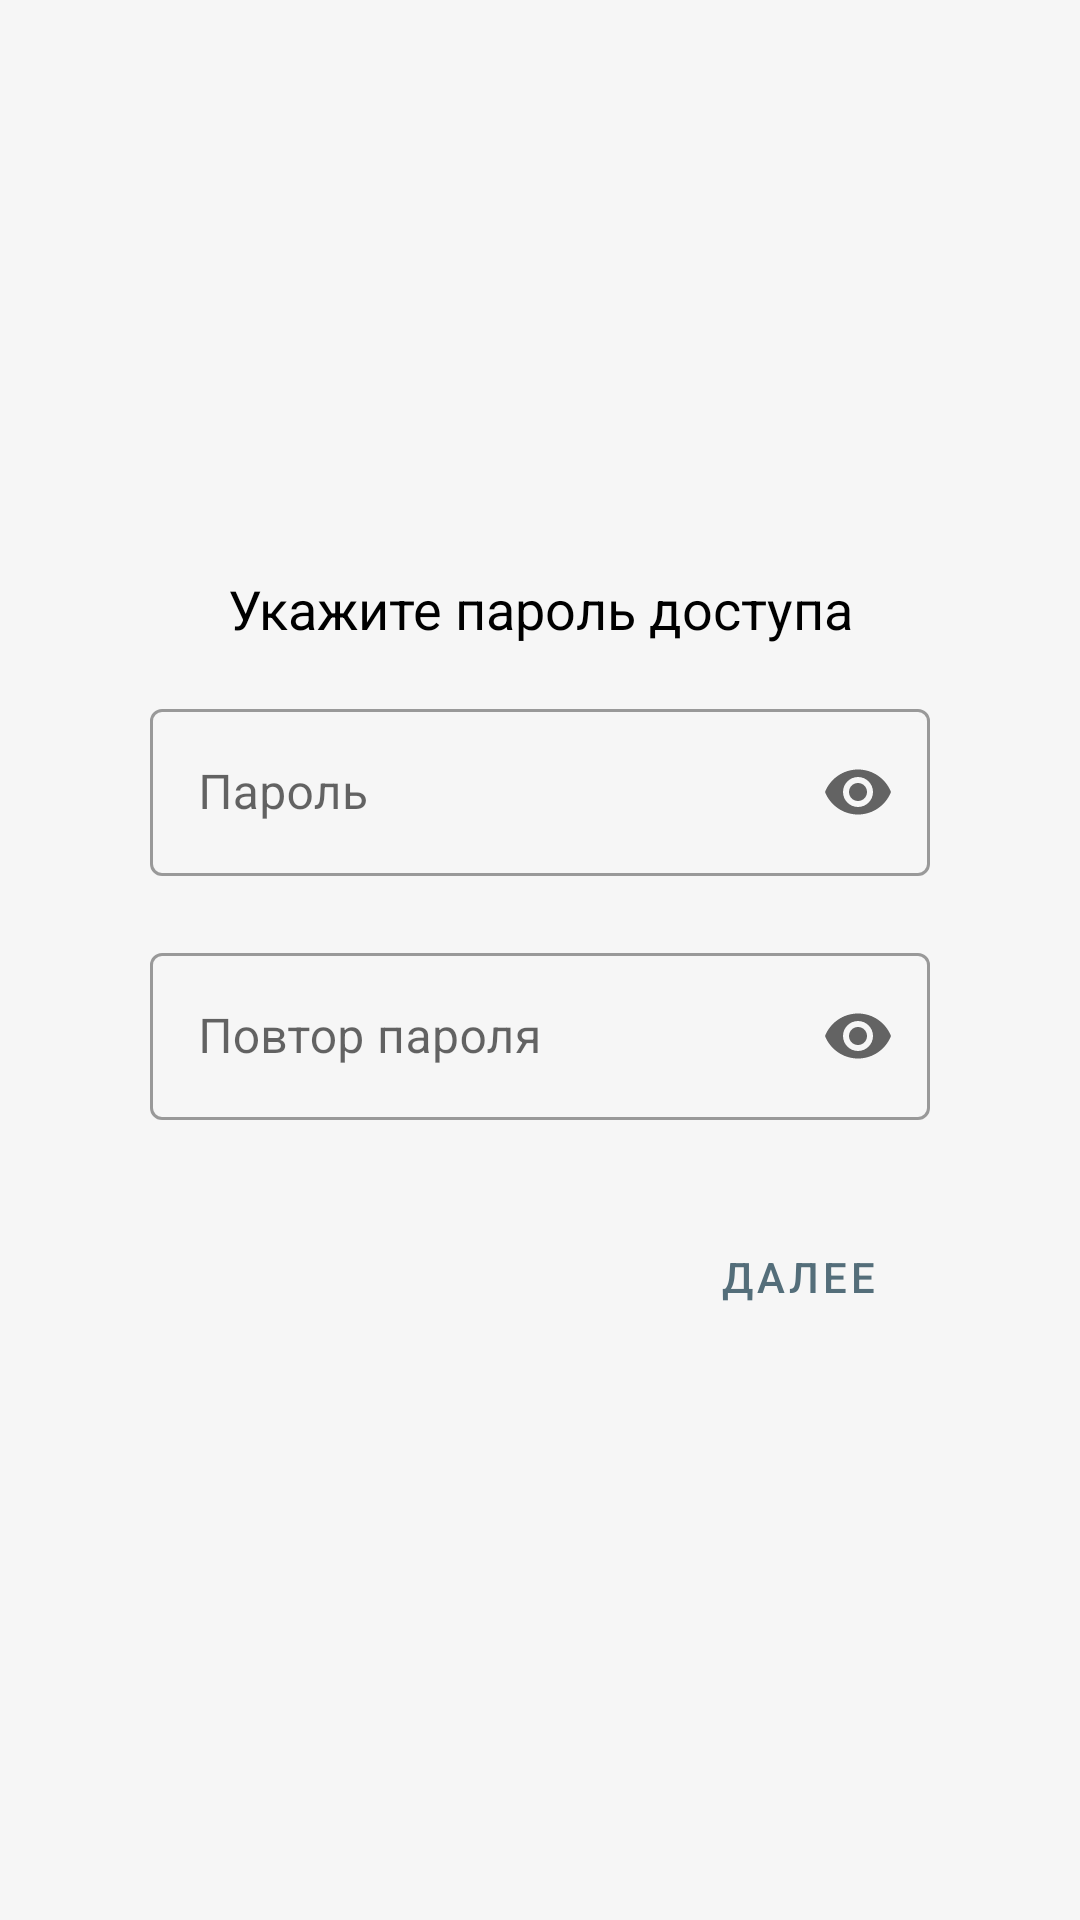

The Android layout XML behind this screen, and the referenced resources:
<!-- AndroidManifest.xml: application theme Theme.ModuleSKZI -->
<!-- res/layout/fragment_registration.xml -->
<?xml version="1.0" encoding="utf-8"?>
<androidx.constraintlayout.widget.ConstraintLayout
    xmlns:android="http://schemas.android.com/apk/res/android"
    xmlns:app="http://schemas.android.com/apk/res-auto"
    android:id="@+id/enterPasswordsLayout"
    android:layout_width="match_parent"
    android:layout_height="match_parent">

    <TextView
        android:id="@+id/info"
        style="@style/fontInfo"
        android:layout_width="match_parent"
        android:layout_height="wrap_content"
        android:text="@string/registration_info"
        android:gravity="center"
        android:layout_marginStart="16dp"
        android:layout_marginEnd="16dp"
        app:layout_constraintStart_toStartOf="parent"
        app:layout_constraintEnd_toEndOf="parent"
        app:layout_constraintTop_toTopOf="parent"
        app:layout_constraintBottom_toTopOf="@+id/passwordLayout"
        app:layout_constraintVertical_chainStyle="packed"/>

    <com.google.android.material.textfield.TextInputLayout
        android:id="@+id/passwordLayout"
        style="@style/Widget.MaterialComponents.TextInputLayout.OutlinedBox"
        android:layout_width="260dp"
        android:layout_height="wrap_content"
        android:layout_marginTop="16dp"
        android:hint="@string/password"
        app:endIconMode="password_toggle"
        app:errorEnabled="true"
        app:layout_constraintBottom_toTopOf="@+id/repeatPasswordLayout"
        app:layout_constraintEnd_toEndOf="parent"
        app:layout_constraintStart_toStartOf="parent"
        app:layout_constraintTop_toBottomOf="@+id/info">

        <com.google.android.material.textfield.TextInputEditText
            android:id="@+id/password"
            android:layout_width="match_parent"
            android:layout_height="wrap_content"
            android:inputType="textPassword"
            android:maxLength="10" />

    </com.google.android.material.textfield.TextInputLayout>

    <com.google.android.material.textfield.TextInputLayout
        android:id="@+id/repeatPasswordLayout"
        style="@style/Widget.MaterialComponents.TextInputLayout.OutlinedBox"
        android:layout_width="260dp"
        android:layout_height="wrap_content"
        android:hint="@string/repeat_password"
        app:endIconMode="password_toggle"
        app:errorEnabled="true"
        app:layout_constraintBottom_toTopOf="@+id/btnEnter"
        app:layout_constraintEnd_toEndOf="parent"
        app:layout_constraintStart_toStartOf="parent"
        app:layout_constraintTop_toBottomOf="@+id/passwordLayout">

        <com.google.android.material.textfield.TextInputEditText
            android:id="@+id/repeatPassword"
            android:layout_width="match_parent"
            android:layout_height="wrap_content"
            android:inputType="textPassword"
            android:maxLength="10" />

    </com.google.android.material.textfield.TextInputLayout>

    <Button
        android:id="@+id/btnEnter"
        style="@style/Widget.MaterialComponents.Button.TextButton"
        android:layout_width="wrap_content"
        android:layout_height="wrap_content"
        android:layout_marginTop="8dp"
        android:text="@string/next"
        app:layout_constraintBottom_toBottomOf="parent"
        app:layout_constraintEnd_toEndOf="@+id/repeatPasswordLayout"
        app:layout_constraintTop_toBottomOf="@+id/repeatPasswordLayout" />

</androidx.constraintlayout.widget.ConstraintLayout>
<!-- resources referenced by this layout -->
<resources>
  <string name="next">Далее</string>
  <string name="password">Пароль</string>
  <string name="registration_info">Укажите пароль доступа</string>
  <string name="repeat_password">Повтор пароля</string>
  <style name="fontInfo" parent="Widget.MaterialComponents.TextView">
          <item name="android:textColor">@color/textColorSecondary</item>
          <item name="android:textSize">18sp</item>
      </style>
  <style name="Theme.ModuleSKZI" parent="Theme.MaterialComponents.DayNight.NoActionBar">
          
          <item name="colorPrimary">@color/colorPrimary</item>
          <item name="colorPrimaryVariant">@color/colorPrimaryVariant</item>
          <item name="colorOnPrimary">@color/colorOnPrimary</item>
          
          <item name="colorSecondary">@color/colorSecondary</item>
          <item name="colorSecondaryVariant">@color/colorSecondaryDark</item>
          <item name="colorOnSecondary">@color/colorOnSecondary</item>
          
          <item name="android:statusBarColor" tools:targetApi="l">?attr/colorPrimaryVariant</item>
          <item name="android:textColorPrimary">@color/textColorPrimary</item>
          <item name="android:textColorSecondary">@color/textColorSecondary</item>
          <item name="android:colorBackground">@color/colorBackground</item>
          
      </style>
  <color name="textColorSecondary">#000000</color>
  <color name="colorPrimary">#546E7A</color>
  <color name="colorPrimaryVariant">#204F63</color>
  <color name="colorOnPrimary">#ffffff</color>
  <color name="colorSecondary">#FFB300</color>
  <color name="colorSecondaryDark">#C68400</color>
  <color name="colorOnSecondary">#000000</color>
  <color name="textColorPrimary">#29434E</color>
  <color name="colorBackground">#F6F6F6</color>
</resources>
